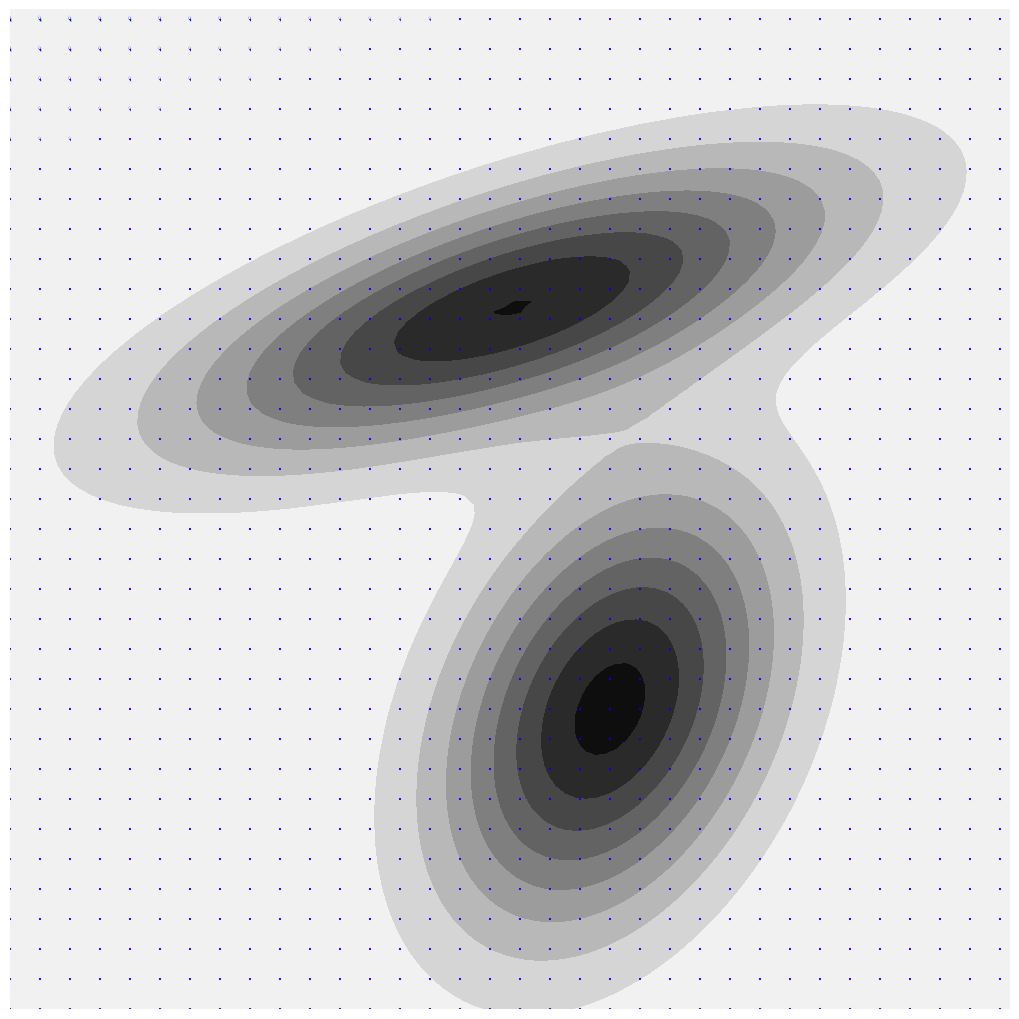

Recreate this plot in Python.
import numpy as np
import matplotlib.pyplot as plt
from scipy.stats import multivariate_normal


nbVarX = 2  # State space dimension
nbStates = 2  # Number of Gaussians to represent the spatial distribution
# Desired spatial distribution represented as a mixture of Gaussians
spread_factor = 1  # Adjust this factor to control the overall spread

import numpy as np

# spread_factor = 10  # Adjust this factor to control the overall spread

# # Define the means
# Mu = np.zeros((2, 2))
# Mu[:, 0] = [0.5 * 100, 0.7 * 100]
# Mu[:, 1] = [0.6 * 100, 0.3 * 100]

# # Define the original covariances
# Sigma = np.zeros((2, 2, 2))
# sigma1_tmp = np.array([[0.3], [0.1]])
# original_cov1 = sigma1_tmp @ sigma1_tmp.T * 5e-1 + np.eye(2) * 5e-3

# sigma2_tmp = np.array([[0.1], [0.2]])
# original_cov2 = sigma2_tmp @ sigma2_tmp.T * 3e-1 + np.eye(2) * 1e-2

# # Function to scale the covariance matrix without changing its structure
# def scale_covariance(cov_matrix, scale_factor):
#     # Eigenvalue decomposition
#     eigvals, eigvecs = np.linalg.eigh(cov_matrix)
#     # Scale the eigenvalues
#     scaled_eigvals = eigvals * scale_factor
#     # Reconstruct the covariance matrix
#     scaled_cov_matrix = eigvecs @ np.diag(scaled_eigvals) @ eigvecs.T
#     return scaled_cov_matrix

# # Scale the covariances while preserving their structure
# Sigma[:, :, 0] = scale_covariance(original_cov1, spread_factor)
# Sigma[:, :, 1] = scale_covariance(original_cov2, spread_factor)
def analytical_force_field(x, Mu, Sigma, Priors):
        '''Compute the force field analytically at the given location using the Gaussian mixture model'''
        x = x[::-1]
        nbStates = Mu.shape[1]  # Number of Gaussian components
        grad_f = np.zeros(len(x))    # Initialize the gradient
        pdf_value = 0.0         # Initialize the total PDF value

        for k in range(nbStates):
            mu_k = Mu[:, k]
            sigma_k = Sigma[:, :, k]
            prior_k = Priors[k]
            
            # Compute the inverse and determinant of the covariance matrix
            sigma_inv = np.linalg.inv(sigma_k)
            # det_sigma = np.linalg.det(sigma_k)
            
            # # Compute the difference vector
            # diff = x - mu_k

            # # Compute the Gaussian PDF value for the current component
            # exponent = -0.5 * np.dot(diff.T, np.dot(sigma_inv, diff))
            # norm_const = prior_k / (2 * np.pi * np.sqrt(det_sigma))
            # f_k = norm_const * np.exp(exponent)
            f_k = multivariate_normal.pdf(x, mean=mu_k, cov=sigma_k)
           
            # Accumulate the total PDF value
            pdf_value += f_k*prior_k
        
            # Compute the gradient contribution from the current component
            grad_f += f_k * np.dot(sigma_inv, mu_k - x)
            
        # Normalize the gradient by the total PDF value to get the gradient of the GMM
        if pdf_value > 0:
            grad_f /= pdf_value
        

        return grad_f
    
def ff2(Mu, Sigma, Priors):
        grid_points = np.array(np.meshgrid(np.arange(0, 100), np.arange(0, 100)))
        forcefield = np.zeros((grid_points.shape[1], grid_points.shape[2], 2))  #  2D forces

        for ip, jp in np.ndindex(grid_points.shape[1], grid_points.shape[2]):  # Imaginary charge moving over the grid
              
            forcefield[ip, jp] = analytical_force_field(np.array([ip, jp]), Mu, Sigma, Priors) # Scale by grey value
                               
        return forcefield

def plot_force_field(forcefield):
        '''Plot the force field as a vector field -> for debugging'''

         # Generate the grid points with increased spacing to reduce arrow density
        grid_points_x, grid_points_y = np.meshgrid(np.arange(0, 100, 3),
                                                np.arange(0, 100, 3))

        # Subsample the force field to match the reduced number of grid points
        force_x = forcefield[::3, ::3, 0]
        force_y = forcefield[::3, ::3, 1]

        # Plot the force field with adjusted arrow scaling and head size
        plt.quiver(grid_points_x, grid_points_y, force_x, force_y, color='b',
                scale=5, scale_units='xy', headwidth=1.5, headlength=2)

        # Adjust plot settings
        plt.gca()#.invert_yaxis()
        plt.show()

Mu = np.zeros((2,2))
Mu[:,0] = [0.5*100, 0.7*100]
Mu[:,1] = [0.6*100, 0.3*100]
Sigma = np.zeros((2,2,2))
sigma1_tmp= np.array([[0.3],[0.1]])
Sigma[:,:,0] = sigma1_tmp @ sigma1_tmp.T * 5e-1 + np.eye(nbVarX)*5e-3
sigma2_tmp= np.array([[0.1],[0.2]])
Sigma[:,:,1] = sigma2_tmp @ sigma2_tmp.T * 3e-1 + np.eye(nbVarX)*1e-2 

eigvals1, eigvecs1 = np.linalg.eigh(Sigma[:,:,0])
scaled_eigvals1 = eigvals1 * 10000
#print(scaled_eigvals1)
Sigma[:,:,0] = eigvecs1 @ np.diag(scaled_eigvals1) @ eigvecs1.T

eigvals2, eigvecs2 = np.linalg.eigh(Sigma[:,:,1])
scaled_eigvals2 = eigvals2 * 10000
Sigma[:,:,1] = eigvecs2 @ np.diag(scaled_eigvals2) @ eigvecs2.T
Priors = [0.5, 0.5]

# Define the grid for plotting
x_min = 0
x_max = 100
y_min = 0
y_max = 100

x = np.linspace(x_min, x_max, 100)
y = np.linspace(y_min, y_max, 100)
X, Y = np.meshgrid(x, y)

# Compute the PDF values for each Gaussian
pos = np.dstack((X, Y))

# Gaussian 1
rv1 = multivariate_normal(mean=Mu[:, 0], cov=Sigma[:, :, 0])
Z1 = rv1.pdf([pos])*0.5


# Gaussian 2
rv2 = multivariate_normal(mean=Mu[:, 1], cov=Sigma[:, :, 1])
Z2 = rv2.pdf(pos)*0.5

# Combine the PDFs
Z_combined = Z1 + Z2

# Plotting
plt.figure(figsize=(10, 10))
plt.axis("off")
contour =plt.contourf(X, Y, Z_combined, levels=8, cmap="gray_r", alpha=1)  # Increase levels for more contours
#cbar = plt.colorbar(contour)
#cbar.set_label("Density", color="black")
#plt.scatter(*Mu[:, 0], color="blue", marker="o", label="Mean 1")
#plt.scatter(*Mu[:, 1], color="red", marker="x", label="Mean 2")
plt.xlabel("X")
plt.ylabel("Y")
#plt.legend()
#plt.title("Gaussian Mixture Model in Grayscale (Increased Spread)")
plt.tight_layout(pad = 0)
plt.savefig('original_distribution.png')
plt.show()


forcefield = ff2(Mu, Sigma, Priors)
plot_force_field(forcefield)

